Run: headless pygame with SDL's dummy video driver; simulated clock (each Clock.tick advances the game by its frame time, no real sleeping); random seed 0; keys injected as events and as key.get_pressed() state; no mouse input.
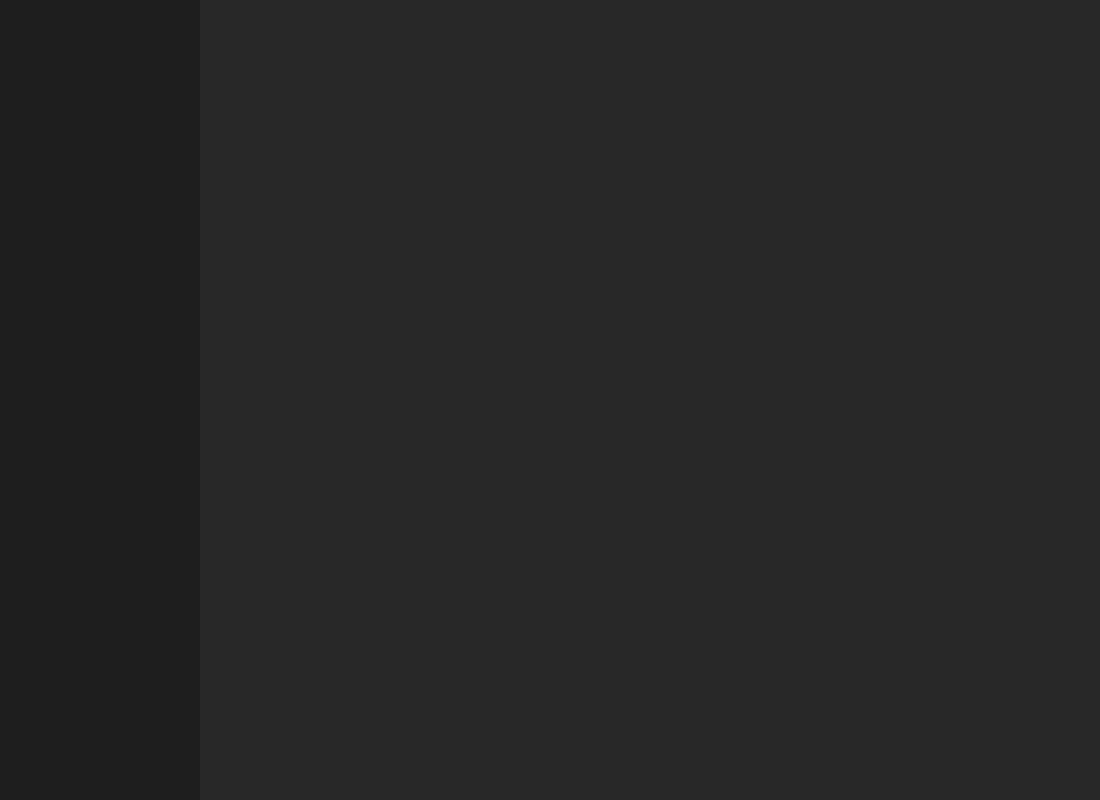
Frame 1 of 4 · flips 1–60 · no input
Frame 2 of 4 · flips 61–180 · tapped SPACE, RETURN · held RIGHT (→), D · screen unchanged from frame 1, image omitted
Frame 3 of 4 · flips 181–300 · held DOWN (↓), S · screen unchanged from frame 2, image omitted
Frame 4 of 4 · flips 301–420 · held LEFT (←), A, UP (↑), W · screen unchanged from frame 3, image omitted

The pygame program that drew these frames:

import pygame

pygame.init()
screen = pygame.display.set_mode((1100, 800)) # Screen size
screen.fill((40, 40, 40)) # Dark gray for the background color
pygame.display.set_caption("Idle Game")

running = True
while running:
    for event in pygame.event.get():
        if event.type == pygame.QUIT:
            running = False

    screen.fill((40, 40, 40)) # Dark gray for the background color

    pygame.draw.rect(screen, (30, 30, 30), (0, 0, 200, 800)) # First 3 values are color, other 4 are x, y, width, height

    pygame.display.flip() #Updates the display

pygame.quit()
